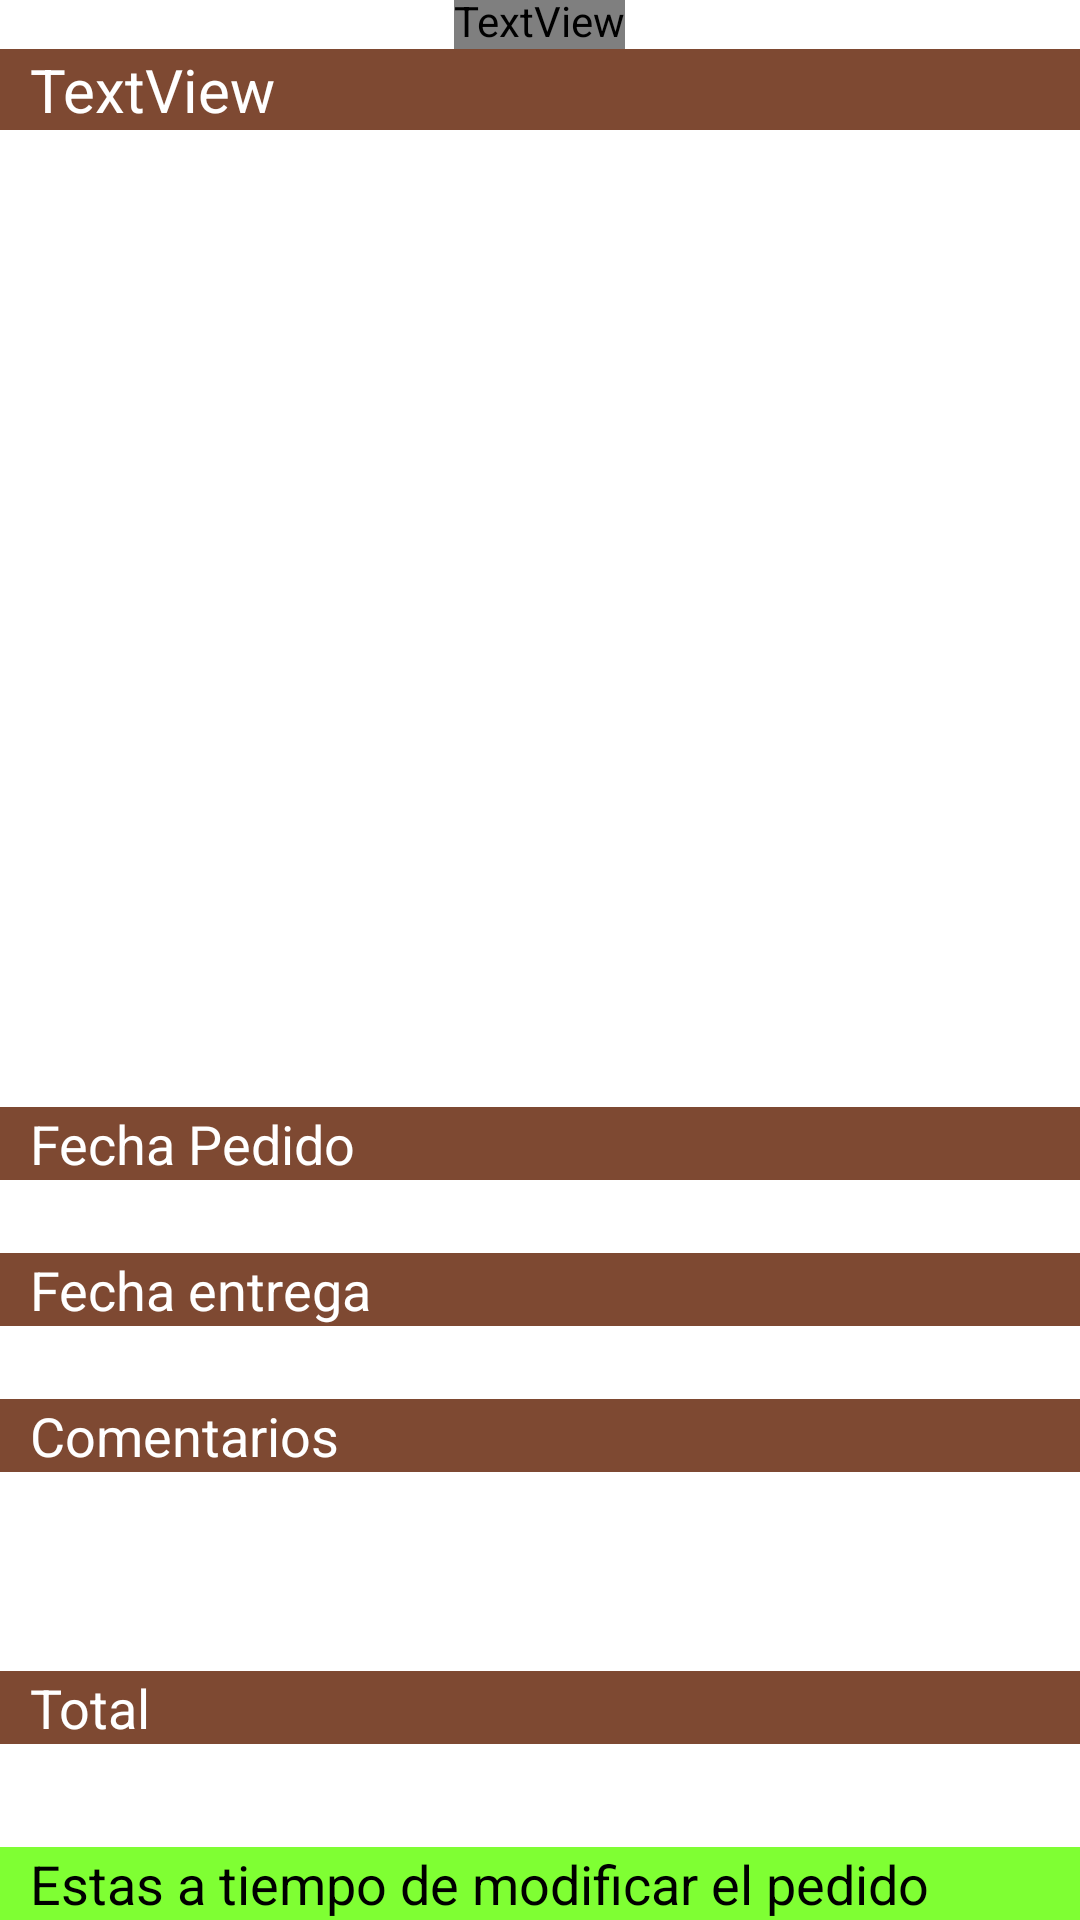

Here is an Android app screen rendered from its layout file. Give the layout XML and the strings, colors and styles it references.
<!-- AndroidManifest.xml: application theme Theme.CocinApp -->
<!-- res/layout/activity_ver_detalles_pedido.xml -->
<?xml version="1.0" encoding="utf-8"?>
<LinearLayout xmlns:android="http://schemas.android.com/apk/res/android"
    xmlns:tools="http://schemas.android.com/tools"
    android:layout_width="match_parent"
    android:layout_height="match_parent"
    android:orientation="vertical"
    android:background="@drawable/fondo_rep"
    tools:context=".VerDetallesPedidoActivity">
    <TextView
        android:id="@+id/detallestituloTextView"
        android:layout_width="wrap_content"
        android:layout_height="wrap_content"
        android:layout_marginTop="-3dp"
        android:text="@string/detalles_del_pedido"
        android:textColor="#000000"
        android:textSize="40sp"
        android:fontFamily="@font/niconne"
        android:layout_gravity="center"
        android:textStyle="bold"
        />

    <TextView
        android:id="@+id/idPedidoTextView"
        android:layout_width="match_parent"
        android:layout_height="wrap_content"
        android:paddingStart="10dp"
        android:text="TextView"
        android:textSize="20sp"
        android:textColor="@color/white"
        android:layout_gravity="left"
        android:background="@color/principal"
        />

    <ListView
        android:id="@+id/listaDetalle"
        android:layout_width="match_parent"
        android:layout_height="wrap_content"
        android:layout_weight="5"
        android:background="@drawable/fondo_rep"
        android:descendantFocusability="beforeDescendants"
        android:divider="@android:color/black"
        android:dividerHeight="0dp" />

    <TextView
        android:layout_marginTop="0dp"
        android:id="@+id/fechaPedidoDetalle"
        android:text="@string/fecha_pedido"
        android:layout_width="match_parent"
        android:layout_height="wrap_content"
        android:paddingStart="10dp"
        android:textSize="18sp"
        android:background="@color/principal"
        android:textColor="@color/white"
         />
    <TextView
        android:layout_marginTop="0dp"
        android:id="@+id/fechaPedidoDetalleText"
        android:text=""
        android:layout_width="match_parent"
        android:layout_height="wrap_content"
        android:textColor="@color/black"
        android:textSize="18sp"
        android:paddingStart="12dp"
        android:background="@color/white"
        />
    <TextView
        android:id="@+id/fechaPedidoEntregaDetalle"
        android:text="@string/fecha_entrega"
        android:layout_width="match_parent"
        android:layout_height="wrap_content"
        android:paddingStart="10dp"
        android:textSize="18sp"
        android:background="@color/principal"
        android:textColor="@color/white" />
    <TextView
        android:layout_marginTop="0dp"
        android:id="@+id/fechaEntregaDetalleText"
        android:text=""
        android:layout_width="match_parent"
        android:layout_height="wrap_content"
        android:textSize="18sp"
        android:paddingStart="12dp"
        android:textColor="@color/black"
        android:background="@color/white"
        />
    <TextView
        android:id="@+id/cometariosPedidoDEtalle"
        android:text="@string/comentarios"
        android:layout_width="match_parent"
        android:layout_height="wrap_content"
        android:paddingStart="10dp"
        android:textSize="18sp"
        android:background="@color/principal"
        android:textColor="@color/white" />
    <TextView
        android:layout_marginTop="0dp"
        android:id="@+id/cometariosDetalleText"
        android:text=""
        android:layout_width="match_parent"
        android:layout_height="wrap_content"
        android:textSize="18sp"
        android:paddingStart="12dp"
        android:lines="3"
        android:editable="false"
        android:textColor="@color/black"
        android:background="@color/white"
        tools:ignore="Deprecated" />

    <TextView
        android:id="@+id/totaPedidoDetalle"
        android:text="@string/total"
        android:layout_width="match_parent"
        android:layout_height="wrap_content"
        android:paddingStart="10dp"
        android:textSize="18sp"
        android:background="@color/principal"
        android:textColor="@color/white" />
    <TextView
        android:layout_marginTop="0dp"
        android:id="@+id/totalDetalleText"
        android:text=""
        android:layout_width="match_parent"
        android:layout_height="wrap_content"
        android:textSize="18sp"
        android:paddingStart="12dp"
        android:textColor="@color/black"
        android:background="@color/white"
        />
    <TextView
        android:id="@+id/textModPedidoInfo"
        android:text="@string/mod_pedido_mensaje"
        android:layout_width="match_parent"
        android:layout_height="wrap_content"
        android:paddingStart="10dp"
        android:textSize="18sp"
        android:background="@color/recoger_pedido_color"
        android:layout_marginTop="10dp"
        android:textColor="@color/black" />

    <LinearLayout
        android:id="@+id/layoutModPedido"
        android:layout_width="match_parent"
        android:layout_height="wrap_content"
        android:visibility="gone"
        android:padding="10dp"
        android:orientation="horizontal">
        <Button
            android:id="@+id/eliminarPedidoButton"
            android:layout_width="wrap_content"
            android:layout_height="wrap_content"
            android:gravity="center"
            android:layout_marginEnd="8dp"
            android:layout_weight="1"
            android:textColor="@color/white"
            android:background="@drawable/boton_redondeado"
            android:text="@string/eliminar"
            />
        <Button
            android:id="@+id/modPediddoButton"
            android:layout_width="wrap_content"
            android:layout_height="wrap_content"
            android:gravity="center"
            android:layout_marginStart= "8dp"
            android:layout_weight="1"
            android:textColor="@color/white"
            android:background="@drawable/boton_redondeado"
            android:text="@string/mod_pedido"
            />
    </LinearLayout>

    <Button
        android:id="@+id/volverPedidosButton"
        android:layout_width="200dp"
        android:layout_height="wrap_content"
        android:layout_marginTop="10dp"
        android:visibility="gone"
        android:textColor="@color/white"
        android:background="@drawable/boton_redondeado"
        android:layout_gravity="center_horizontal"
        android:layout_marginBottom="16dp"
        android:text="@string/volver"
        />


</LinearLayout>
<!-- resources referenced by this layout -->
<resources>
  <color name="black">#FF000000</color>
  <color name="principal">#7E4932</color>
  <color name="recoger_pedido_color">#7FFF33</color>
  <color name="white">#FFFFFFFF</color>
  <!-- drawable boton_redondeado (drawable) -->
  <?xml version="1.0" encoding="utf-8"?>
  <shape xmlns:android="http://schemas.android.com/apk/res/android"
      android:shape="rectangle">
     <corners android:radius="20dp" />
  </shape>
  <string name="comentarios">"Comentarios"</string>
  <string name="detalles_del_pedido">Detalles del pedido</string>
  <string name="eliminar">Eliminar pedido</string>
  <string name="fecha_entrega">Fecha entrega</string>
  <string name="fecha_pedido">Fecha Pedido</string>
  <string name="mod_pedido">Modificar pedido</string>
  <string name="mod_pedido_mensaje">Estas a tiempo de modificar el pedido</string>
  <string name="total">Total</string>
  <string name="volver">Volver</string>
  <style name="Theme.CocinApp" parent="Theme.MaterialComponents.DayNight.NoActionBar">
          
          <item name="colorPrimary">#7E4932</item>
          <item name="colorPrimaryVariant">#7E4932</item>
          <item name="colorOnPrimary">@color/white</item>
          
          <item name="colorSecondary">#7E4932</item>
          <item name="colorSecondaryVariant">@color/teal_700</item>
          <item name="colorOnSecondary">@color/black</item>
          
          <item name="android:statusBarColor">?attr/colorPrimaryVariant</item>
          
          <item name="android:windowActionBar">false</item> 
          <item name="android:windowNoTitle">true</item> 
      </style>
  <color name="teal_700">#FF018786</color>
</resources>
